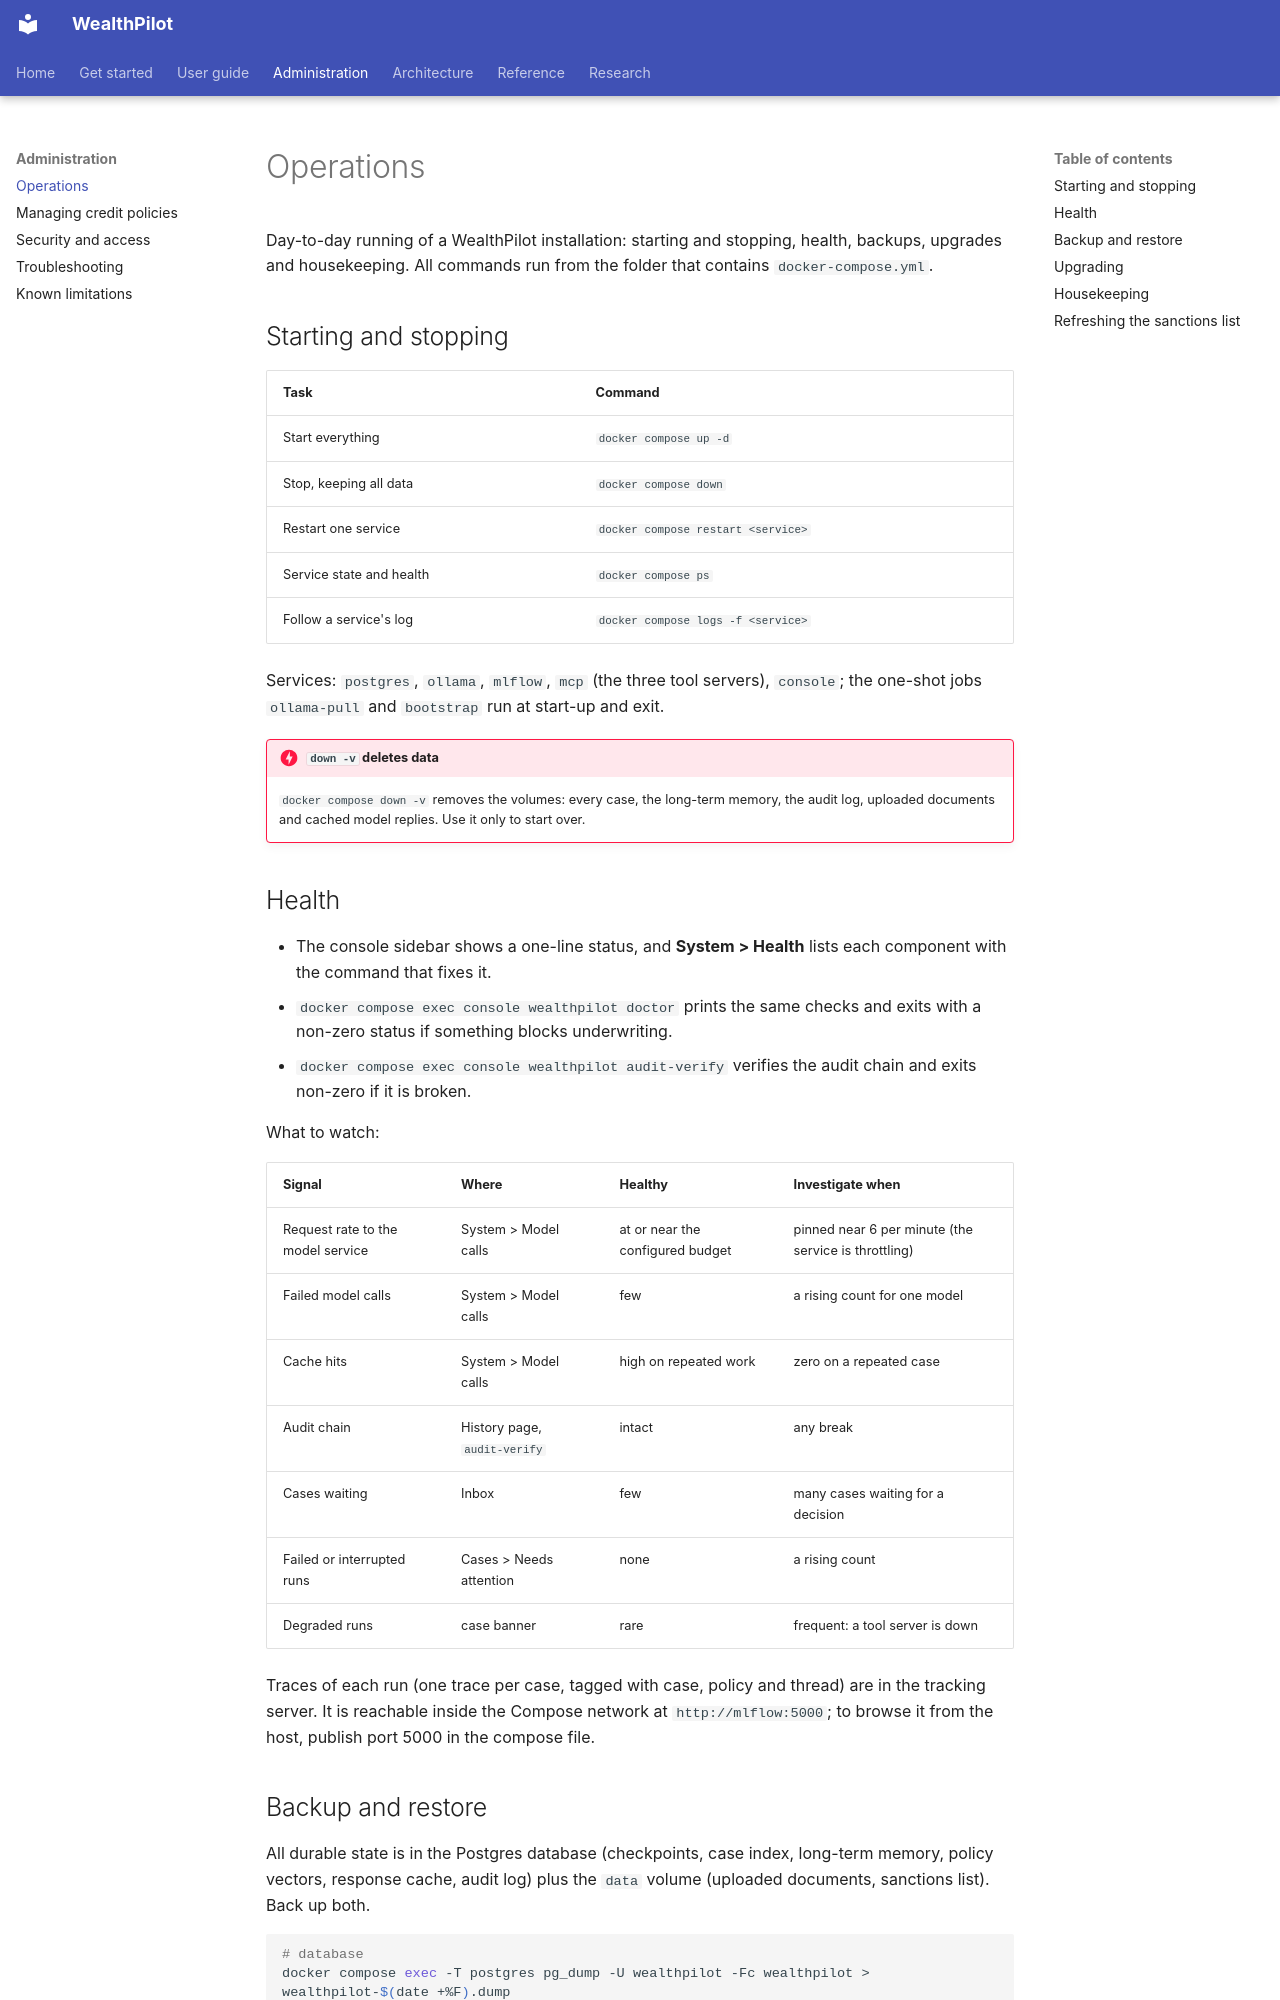

repository: bhanuponguru/WealthPilot · page: administration/operations/index.html · generator: mkdocs

# Operations

Day-to-day running of a WealthPilot installation: starting and stopping, health, backups, upgrades and housekeeping. All commands run from the folder that contains `docker-compose.yml`.

## Starting and stopping

| Task | Command |
|---|---|
| Start everything | `docker compose up -d` |
| Stop, keeping all data | `docker compose down` |
| Restart one service | `docker compose restart <service>` |
| Service state and health | `docker compose ps` |
| Follow a service's log | `docker compose logs -f <service>` |

Services: `postgres`, `ollama`, `mlflow`, `mcp` (the three tool servers), `console`; the one-shot jobs `ollama-pull` and `bootstrap` run at start-up and exit.

!!! danger "`down -v` deletes data"
    `docker compose down -v` removes the volumes: every case, the long-term memory, the audit log, uploaded documents and cached model replies. Use it only to start over.

## Health

* The console sidebar shows a one-line status, and **System > Health** lists each component with the command that fixes it.
* `docker compose exec console wealthpilot doctor` prints the same checks and exits with a non-zero status if something blocks underwriting.
* `docker compose exec console wealthpilot audit-verify` verifies the audit chain and exits non-zero if it is broken.

What to watch:

| Signal | Where | Healthy | Investigate when |
|---|---|---|---|
| Request rate to the model service | System > Model calls | at or near the configured budget | pinned near 6 per minute (the service is throttling) |
| Failed model calls | System > Model calls | few | a rising count for one model |
| Cache hits | System > Model calls | high on repeated work | zero on a repeated case |
| Audit chain | History page, `audit-verify` | intact | any break |
| Cases waiting | Inbox | few | many cases waiting for a decision |
| Failed or interrupted runs | Cases > Needs attention | none | a rising count |
| Degraded runs | case banner | rare | frequent: a tool server is down |

Traces of each run (one trace per case, tagged with case, policy and thread) are in the tracking server. It is reachable inside the Compose network at `http://mlflow:5000`; to browse it from the
host, publish port 5000 in the compose file.
